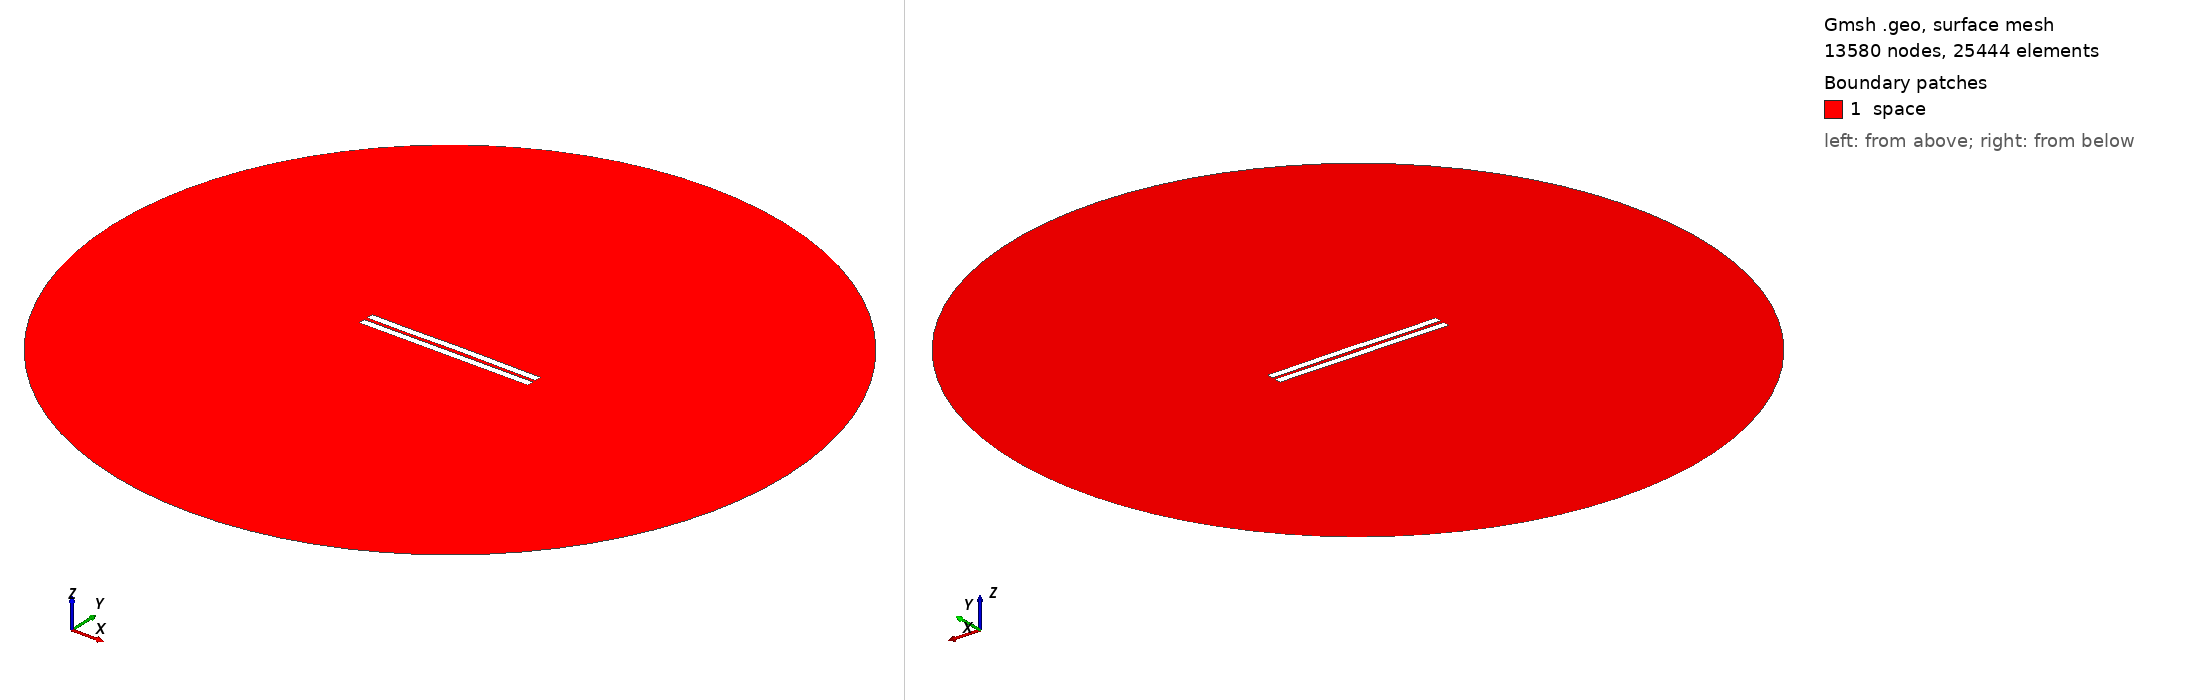

Gmsh geometry script, surface-meshed: 13580 nodes, 25444 surface elements. Boundary patches (legend numbers): 1 space. Left view from above one corner, right view from below the opposite corner. Legend entries are the model's physical surfaces. The drawing asked Gmsh for element sizes between 1% and 20% of the model's largest extent; the script's own settings can give other sizes.

=== 2082.geo (drawn) ===
//---------------------------------------
// Geometry kernel
//---------------------------------------

SetFactory("OpenCASCADE");



//---------------------------------------
// Parameters of the geometry
//---------------------------------------

// Overetch of the upper plate
overetch = 0.0;

// Distance between the plates
distance = 2.25;

// Discretization over the x axis (for the deformation)
nx = 50; 

// Length of the plate
L = 100 - overetch; 

// Number of modes
n = 4; 

// 1st mode coefficient
coeff(1) = -0.075;
beta(1) = 0.596864 * 3.1415926535 / L;

// 2nd mode coefficient
coeff(2) = 0.07499999999999998;
beta(2) = 1.49418 * 3.1415926535 / L;

// 3rd mode coefficient
coeff(3) = -0.075;
beta(3) = 2.50025 * 3.1415926535 / L;

// 4th mode coefficient
coeff(4) = -0.075;
beta(4) = 3.49999 * 3.1415926535 / L;



//---------------------------------------
// Upper plate (deformed rectangle)
//---------------------------------------

// Coordiantes of the upper plate
xmin = -50;
xmax = 50 - overetch;

// Height of the upper plate
yheight = 4 - 2 * overetch;

// Indexes of the points
UpperID[] = {};
LowerID[] = {};
LeftID[] = {};
RightID[] = {};

// Point index
p = 1;

// Horizontal edges
For i In {1:nx}
    x = xmin + (i-1)*(xmax - xmin)/(nx-1);

    y_bottom = distance / 2 + overetch;
    For j In {1:n}
        C = (Cosh(beta(j)*L) + Cos(beta(j)*L)) / (Sinh(beta(j)*L) + Sin(beta(j)*L));
        y_bottom  = y_bottom + coeff(j) * (Cosh(beta(j)*(x+50)) - Cos(beta(j)*(x+50)) - C * (Sinh(beta(j)*(x+50)) - Sin(beta(j)*(x+50))));
    EndFor

    y_top = y_bottom + yheight;

    Point(p) = {x, y_top, 0, 1.0};
    UpperID[i] = p;
    p = p + 1;

    Point(p) = {x, y_bottom, 0, 1.0};
    LowerID[i] = p;
    p = p + 1;
EndFor

// Create point lists
UpperPts[] = {}; LowerPts[] = {};
For i In {1:nx}
  UpperPts[] += {UpperID[i]};
  LowerPts[] += {LowerID[i]};
EndFor

// Build splines
Spline(1) = {UpperPts[]};
Spline(2) = {LowerPts[]};
Line(3) = {LowerPts[nx-1], UpperPts[nx-1]};
Line(4) = {LowerPts[0], UpperPts[0]};

// Build the plane surface
Curve Loop(1) = {2, 3, -1, -4};
Plane Surface(1) = {1};



//---------------------------------------
// Lower plate (rectangle)
//---------------------------------------

// Vertices
Point(1001) = {-50, -1, 0, 1.0};
Point(1002) = { 50, -1, 0, 1.0};
Point(1003) = { 50,  -5, 0, 1.0};
Point(1004) = {-50,  -5, 0, 1.0};

// Edges
Line(5) = {1001, 1002};
Line(6) = {1002, 1003};
Line(7) = {1003, 1004};
Line(8) = {1004, 1001};

// Plane surface
Line Loop(2) = {5, 6, 7, 8};
Plane Surface(2) = {2}; 



//---------------------------------------
// Outer (fictious) boundary
//---------------------------------------

// Points
Point(1005) = {0, 0, 0};       // Center
Point(1006) = {200, 0, 0};     // Start point
Point(1007) = {0, 200, 0};     // 90 degrees
Point(1008) = {-200, 0, 0};    // 180 degrees
Point(1009) = {0, -200, 0};    // 270 degrees

// Circle arcs (each needs start, center, end)
Circle(9) = {1006, 1005, 1007};
Circle(10) = {1007, 1005, 1008};
Circle(11) = {1008, 1005, 1009};
Circle(12) = {1009, 1005, 1006};

// Plane surface for the entire domain
Curve Loop(3) = {9, 10, 11, 12};
Surface(3) = {3};

// Subtract the plates from the whole domain to obtain the actual domain where we want to solve the equations
BooleanDifference{ Surface{3}; Delete; }{ Surface{1}; Surface{2}; Delete; }




//---------------------------------------
// Transfinite Lines/Curves
//---------------------------------------

// Set the number of points on the boundaries
r = 7;

// Plates
Transfinite Curve {1, 2} = 50*r Using Progression 1;
Transfinite Curve {3, 4} = 2*r Using Progression 1;
Transfinite Line {5, 7} = 50*r Using Progression 1;
Transfinite Line {6, 8} = 2*r Using Progression 1;

// Outer boundary
Transfinite Line {9, 10, 11, 12} = 20 Using Progression 1;



//---------------------------------------
// Physical groups
//---------------------------------------                

// Physical curves (boundaries)
Physical Line("force_segment", 10) = {2};
Physical Line("upper_plate", 11) = {1, 3, 4};
Physical Line("lower_plate", 12) = {5, 6, 7, 8};
Physical Line("boundary", 20) = {9, 10, 11, 12};

// Physical Surfaces
Physical Surface("space", 30) = {3};



//---------------------------------------
// 6. Generate the Mesh
//---------------------------------------

// 2D mesh generation
Mesh 2;
